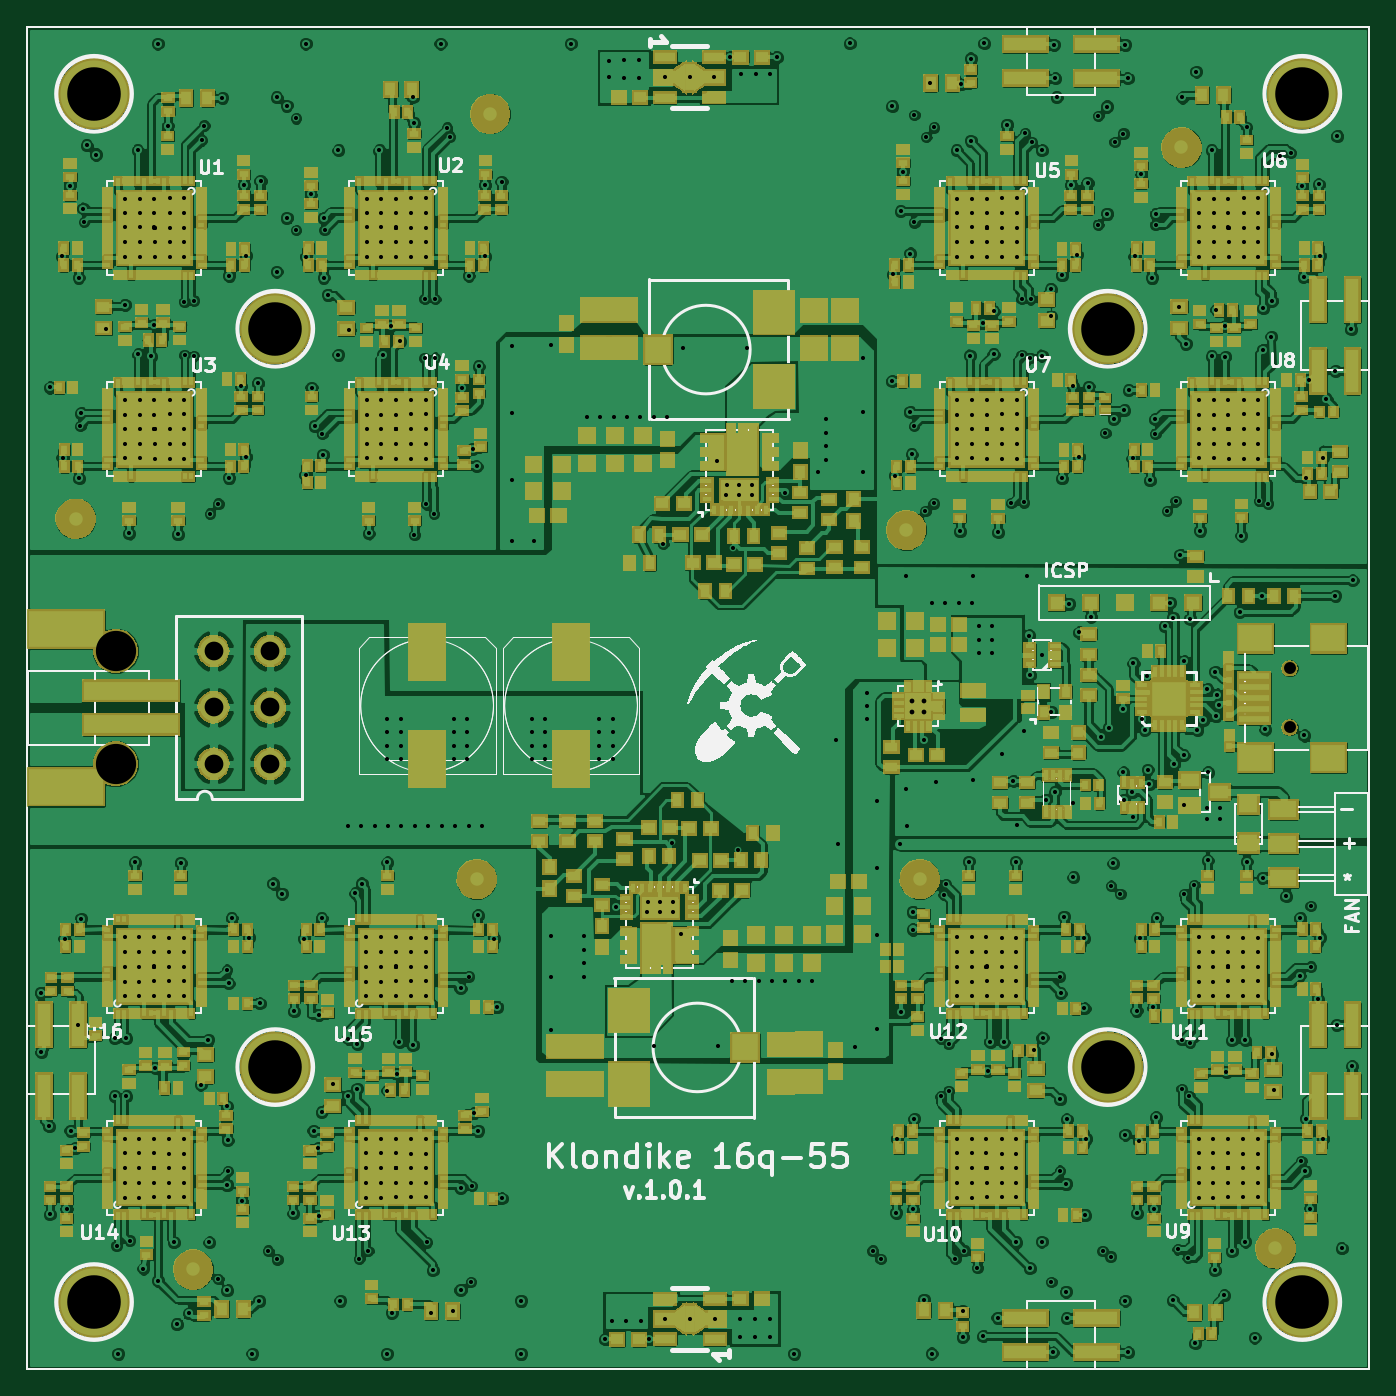
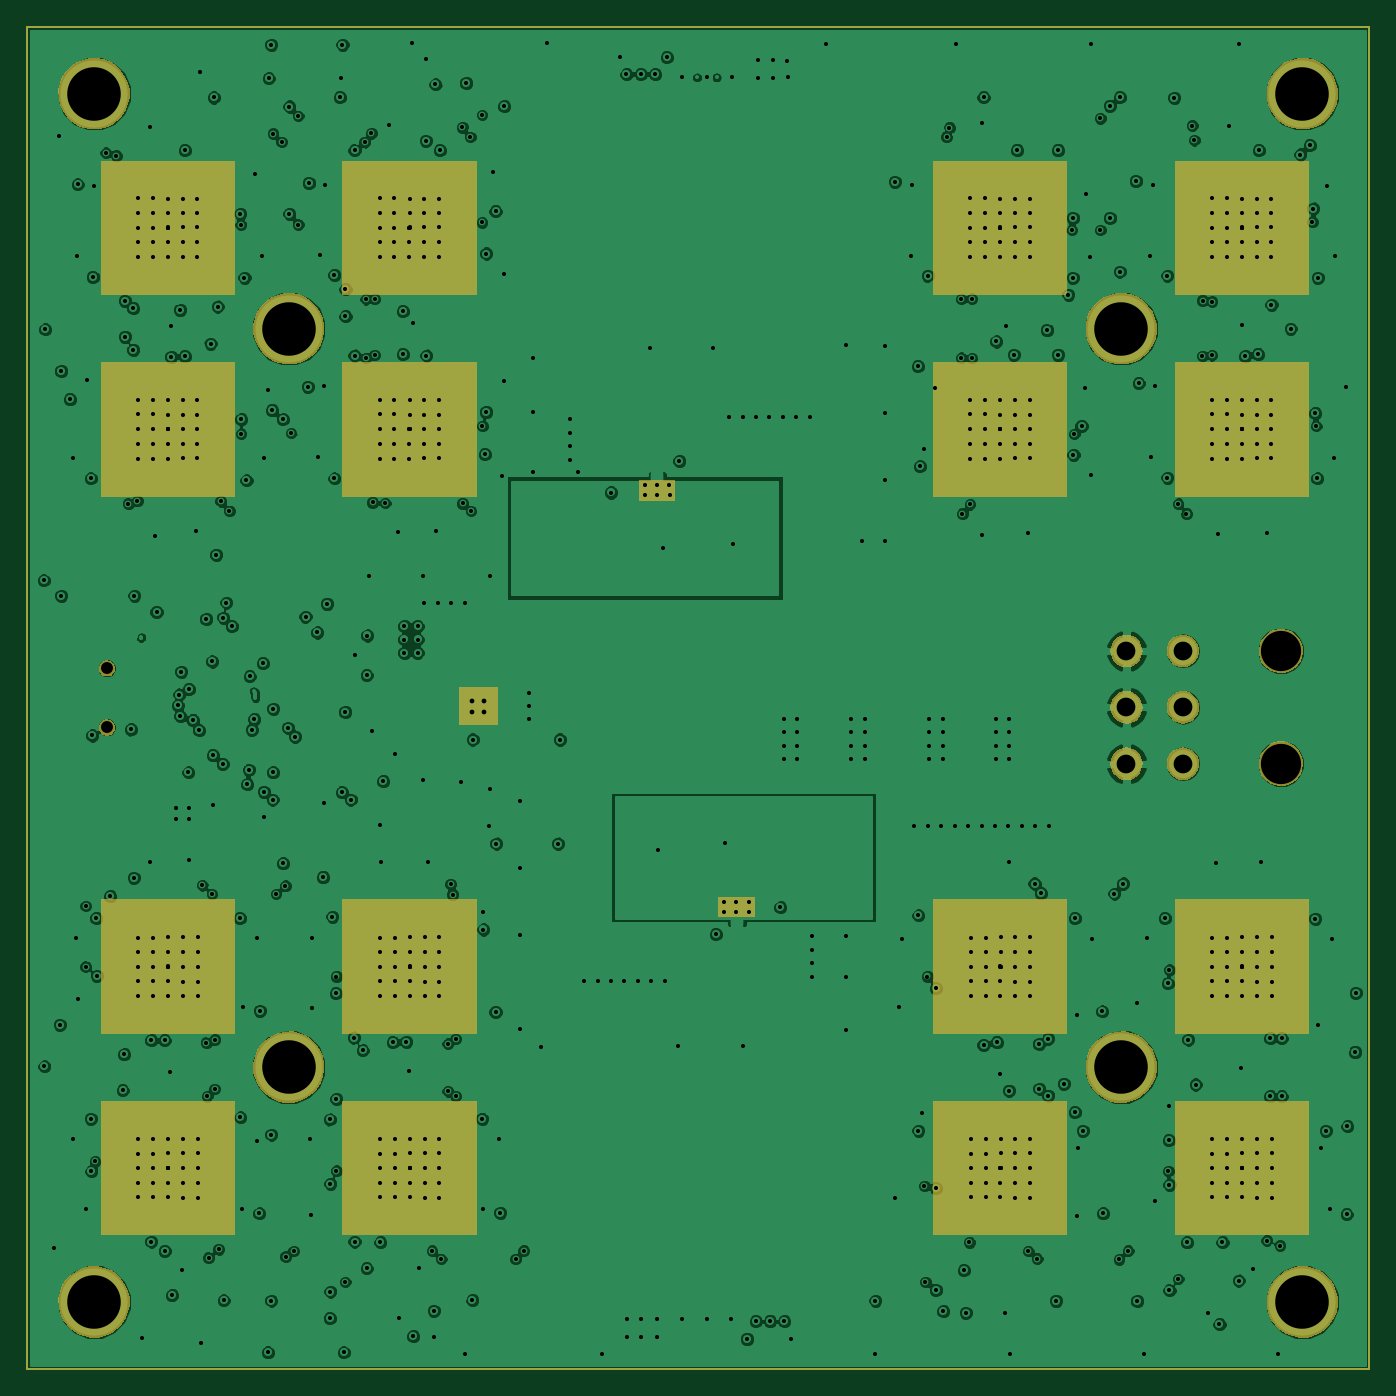
Circuit board: 11 layer files. Board 100.0 x 100.0 mm.
- bottom_copper: k16-B_Cu.gbl (255224 bytes)
- bottom_mask: k16-B_Mask.gbs (14982 bytes)
- outline: k16-Edge_Cuts.gbr (392 bytes)
- top_copper: k16-F_Cu.gtl (652063 bytes)
- top_mask: k16-F_Mask.gts (234868 bytes)
- paste: k16-F_Paste.gtp (35887 bytes)
- top_silk: k16-F_SilkS.gto (67656 bytes)
- inner_copper: k16-Inner1_Cu.gbr (437970 bytes)
- inner_copper: k16-Inner2_Cu.gbr (212190 bytes)
- drill: k16-NPTH.drl (253 bytes)
- drill: k16.drl (15159 bytes)

=== bottom_copper: k16-B_Cu.gbl (255224 bytes, source omitted) ===
=== bottom_mask: k16-B_Mask.gbs (14982 bytes, source omitted) ===
=== outline: k16-Edge_Cuts.gbr ===
G04 (created by PCBNEW (2013-05-16 BZR 4016)-stable) date 21. 12. 2013 21:53:35*
%MOIN*%
G04 Gerber Fmt 3.4, Leading zero omitted, Abs format*
%FSLAX34Y34*%
G01*
G70*
G90*
G04 APERTURE LIST*
%ADD10C,0.00590551*%
G04 APERTURE END LIST*
G54D10*
X38779Y-61023D02*
X78149Y-61023D01*
X78149Y-61023D02*
X78149Y-21653D01*
X78149Y-21653D02*
X38779Y-21653D01*
X38779Y-21653D02*
X38779Y-61023D01*
M02*

=== top_copper: k16-F_Cu.gtl (652063 bytes, source omitted) ===
=== top_mask: k16-F_Mask.gts (234868 bytes, source omitted) ===
=== paste: k16-F_Paste.gtp (35887 bytes, source omitted) ===
=== top_silk: k16-F_SilkS.gto (67656 bytes, source omitted) ===
=== inner_copper: k16-Inner1_Cu.gbr (437970 bytes, source omitted) ===
=== inner_copper: k16-Inner2_Cu.gbr (212190 bytes, source omitted) ===
=== drill: k16-NPTH.drl ===
M48
;DRILL file {Pcbnew (2013-05-16 BZR 4016)-stable} date 21. 12. 2013 21:53:46
;FORMAT={2:4/ absolute / inch / suppress leading zeros}
FMAT,2
INCH,TZ
T1C0.035
T2C0.118
%
G90
G05
M72
T1
X75808Y-40473
X75808Y-42205
T2
X41379Y-39961
X41379Y-43267
T0
M30

=== drill: k16.drl (15159 bytes, source omitted) ===
